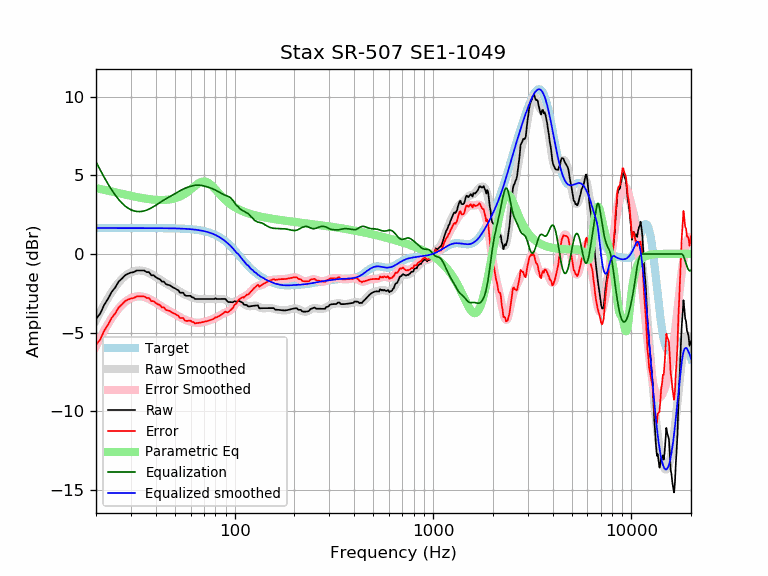

Data behind this chart, as committed beside it:
frequency, raw, error, smoothed, error_smoothed, equalization, parametric_eq, equalized_raw, equalized_smoothed, target
20, -4.13, -5.78, -4.22, -5.87, 5.87, 4.19, 1.73, 1.65, 1.65
21, -3.79, -5.44, -3.70, -5.35, 5.35, 4.13, 1.55, 1.65, 1.65
22, -3.24, -4.88, -3.23, -4.87, 4.87, 4.08, 1.64, 1.65, 1.65
23, -2.85, -4.50, -2.80, -4.45, 4.45, 4.02, 1.60, 1.65, 1.65
24, -2.41, -4.06, -2.43, -4.07, 4.07, 3.97, 1.66, 1.65, 1.65
25, -2.13, -3.78, -2.10, -3.75, 3.75, 3.92, 1.61, 1.65, 1.65
26, -1.76, -3.41, -1.82, -3.47, 3.47, 3.87, 1.71, 1.65, 1.65
27, -1.57, -3.21, -1.59, -3.24, 3.24, 3.82, 1.67, 1.65, 1.65
28, -1.36, -3.01, -1.41, -3.05, 3.05, 3.78, 1.70, 1.65, 1.65
29, -1.26, -2.90, -1.27, -2.91, 2.91, 3.74, 1.66, 1.65, 1.65
30, -1.19, -2.83, -1.16, -2.81, 2.81, 3.69, 1.62, 1.65, 1.65
31, -1.16, -2.80, -1.10, -2.74, 2.74, 3.66, 1.59, 1.65, 1.65
32, -1.05, -2.70, -1.06, -2.70, 2.70, 3.62, 1.65, 1.65, 1.65
33, -1.05, -2.70, -1.05, -2.69, 2.69, 3.59, 1.64, 1.65, 1.65
34, -1.05, -2.70, -1.06, -2.71, 2.71, 3.56, 1.65, 1.65, 1.65
35, -1.05, -2.70, -1.09, -2.74, 2.74, 3.53, 1.68, 1.65, 1.65
36, -1.16, -2.80, -1.14, -2.79, 2.79, 3.51, 1.63, 1.65, 1.65
37, -1.16, -2.80, -1.21, -2.85, 2.85, 3.49, 1.70, 1.64, 1.64
38, -1.36, -3.00, -1.28, -2.93, 2.93, 3.47, 1.57, 1.64, 1.64
39, -1.36, -3.00, -1.37, -3.01, 3.01, 3.46, 1.65, 1.64, 1.64
40, -1.47, -3.11, -1.46, -3.10, 3.10, 3.44, 1.63, 1.64, 1.64
41, -1.56, -3.20, -1.54, -3.19, 3.19, 3.44, 1.63, 1.64, 1.64
42, -1.61, -3.25, -1.63, -3.27, 3.27, 3.43, 1.67, 1.64, 1.64
43, -1.76, -3.40, -1.72, -3.36, 3.36, 3.43, 1.60, 1.64, 1.64
44, -1.76, -3.40, -1.79, -3.43, 3.43, 3.43, 1.67, 1.64, 1.64
45, -1.92, -3.56, -1.87, -3.51, 3.51, 3.44, 1.59, 1.64, 1.64
46, -1.96, -3.60, -1.94, -3.57, 3.57, 3.45, 1.61, 1.64, 1.64
47, -1.99, -3.62, -2.01, -3.64, 3.64, 3.47, 1.65, 1.63, 1.63
48, -2.06, -3.69, -2.07, -3.70, 3.70, 3.49, 1.64, 1.63, 1.63
49, -2.14, -3.76, -2.14, -3.77, 3.77, 3.51, 1.63, 1.63, 1.63
50, -2.18, -3.81, -2.20, -3.83, 3.83, 3.54, 1.65, 1.63, 1.63
51, -2.26, -3.89, -2.27, -3.89, 3.89, 3.57, 1.63, 1.62, 1.62
52, -2.31, -3.93, -2.34, -3.96, 3.96, 3.61, 1.65, 1.62, 1.62
53, -2.46, -4.08, -2.40, -4.02, 4.02, 3.66, 1.55, 1.62, 1.62
54, -2.46, -4.07, -2.46, -4.07, 4.07, 3.71, 1.61, 1.61, 1.61
55, -2.46, -4.07, -2.52, -4.13, 4.13, 3.76, 1.66, 1.61, 1.61
56, -2.62, -4.22, -2.57, -4.17, 4.17, 3.82, 1.55, 1.60, 1.60
57, -2.66, -4.26, -2.61, -4.21, 4.21, 3.89, 1.55, 1.60, 1.60
58, -2.66, -4.25, -2.66, -4.25, 4.25, 3.96, 1.58, 1.59, 1.59
59, -2.66, -4.25, -2.69, -4.28, 4.28, 4.03, 1.61, 1.58, 1.58
60, -2.66, -4.24, -2.73, -4.30, 4.30, 4.10, 1.64, 1.58, 1.58
61, -2.76, -4.33, -2.76, -4.33, 4.33, 4.18, 1.56, 1.57, 1.57
62, -2.76, -4.32, -2.79, -4.35, 4.35, 4.25, 1.58, 1.56, 1.56
63, -2.87, -4.41, -2.82, -4.37, 4.37, 4.32, 1.50, 1.55, 1.55
64, -2.87, -4.40, -2.84, -4.38, 4.38, 4.39, 1.51, 1.54, 1.54
65, -2.87, -4.39, -2.85, -4.38, 4.38, 4.45, 1.52, 1.53, 1.53
66, -2.87, -4.38, -2.87, -4.38, 4.38, 4.51, 1.51, 1.51, 1.51
67, -2.87, -4.37, -2.87, -4.37, 4.37, 4.55, 1.51, 1.50, 1.50
68, -2.87, -4.35, -2.87, -4.36, 4.36, 4.58, 1.49, 1.49, 1.49
69, -2.87, -4.34, -2.87, -4.34, 4.34, 4.60, 1.48, 1.47, 1.47
70, -2.87, -4.32, -2.87, -4.32, 4.32, 4.61, 1.46, 1.45, 1.45
71, -2.87, -4.30, -2.87, -4.30, 4.30, 4.60, 1.44, 1.44, 1.44
72, -2.87, -4.28, -2.87, -4.28, 4.28, 4.58, 1.42, 1.42, 1.42
73, -2.87, -4.26, -2.87, -4.26, 4.26, 4.55, 1.40, 1.40, 1.40
74, -2.87, -4.24, -2.86, -4.24, 4.24, 4.50, 1.37, 1.37, 1.37
75, -2.87, -4.21, -2.86, -4.21, 4.21, 4.45, 1.35, 1.35, 1.35
76, -2.87, -4.19, -2.86, -4.19, 4.19, 4.39, 1.32, 1.32, 1.32
77, -2.87, -4.16, -2.86, -4.16, 4.16, 4.32, 1.29, 1.30, 1.30
78, -2.87, -4.13, -2.86, -4.13, 4.13, 4.25, 1.26, 1.27, 1.27
79, -2.87, -4.10, -2.86, -4.10, 4.10, 4.18, 1.23, 1.24, 1.24
... 553 more rows
